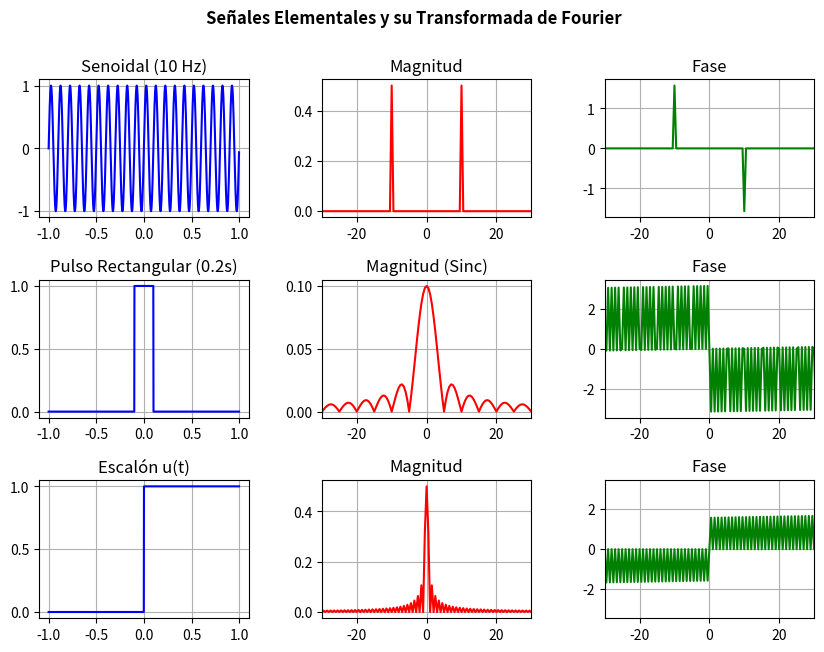
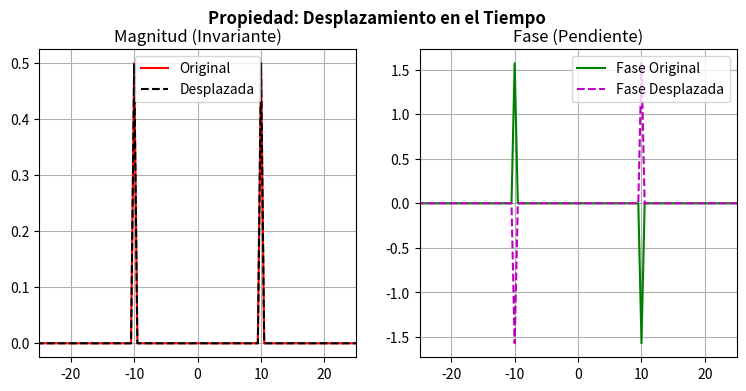
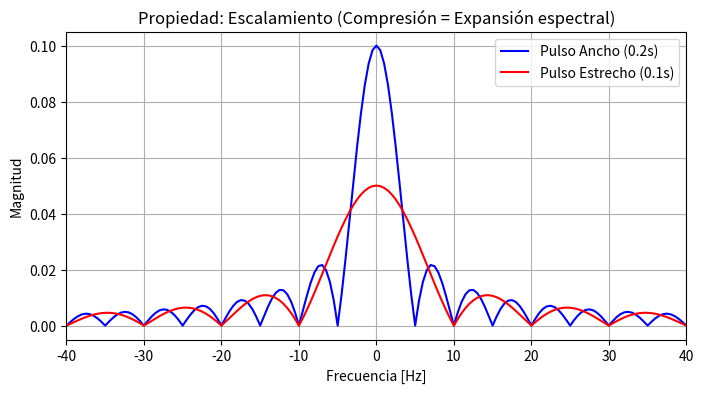

The matplotlib source for these figures, in order:
"""
Actividad Formativa 2: Simulación y Análisis de Señales con la Transformada de Fourier
Lenguaje: Python 3
Librerías: NumPy, Matplotlib
"""

import numpy as np
import matplotlib.pyplot as plt

# =============================================================================
# CONFIGURACIÓN GENERAL DE MUESTREO
# =============================================================================
Fs = 1000.0             # Frecuencia de muestreo (Hz)
Ts = 1.0 / Fs           # Periodo de muestreo (s)
t = np.arange(-1.0, 1.0, Ts)
N = len(t)
freqs = np.fft.fftshift(np.fft.fftfreq(N, Ts))


def calcular_fft(x):
    """Calcula magnitud y fase de la FFT normalizada."""
    X = np.fft.fftshift(np.fft.fft(x))
    mag = np.abs(X) / N
    phase = np.angle(X)
    umbral = 1e-4 * np.max(mag)
    phase[mag < umbral] = 0.0
    return mag, phase


# =============================================================================
# 1. SEÑALES ELEMENTALES
# =============================================================================

# Senoidal (10 Hz)
f0 = 10.0
x_sin = np.sin(2 * np.pi * f0 * t)
mag_sin, phase_sin = calcular_fft(x_sin)

# Pulso Rectangular (tau = 0.2 s)
tau = 0.2
x_rect = np.where(np.abs(t) <= (tau / 2), 1.0, 0.0)
mag_rect, phase_rect = calcular_fft(x_rect)

# Escalón Unitario
x_step = np.where(t >= 0, 1.0, 0.0)
mag_step, phase_step = calcular_fft(x_step)

fig1, axes = plt.subplots(3, 3, figsize=(10, 7))
plt.subplots_adjust(hspace=0.45, wspace=0.35)

# Fila 1: Senoidal
axes[0, 0].plot(t, x_sin, 'b')
axes[0, 0].set_title('Senoidal (10 Hz)')
axes[0, 0].grid(True)

axes[0, 1].plot(freqs, mag_sin, 'r')
axes[0, 1].set_title('Magnitud')
axes[0, 1].set_xlim([-30, 30])
axes[0, 1].grid(True)

axes[0, 2].plot(freqs, phase_sin, 'g')
axes[0, 2].set_title('Fase')
axes[0, 2].set_xlim([-30, 30])
axes[0, 2].grid(True)

# Fila 2: Pulso Rectangular
axes[1, 0].plot(t, x_rect, 'b')
axes[1, 0].set_title('Pulso Rectangular (0.2s)')
axes[1, 0].grid(True)

axes[1, 1].plot(freqs, mag_rect, 'r')
axes[1, 1].set_title('Magnitud (Sinc)')
axes[1, 1].set_xlim([-30, 30])
axes[1, 1].grid(True)

axes[1, 2].plot(freqs, phase_rect, 'g')
axes[1, 2].set_title('Fase')
axes[1, 2].set_xlim([-30, 30])
axes[1, 2].grid(True)

# Fila 3: Escalón Unitario
axes[2, 0].plot(t, x_step, 'b')
axes[2, 0].set_title('Escalón u(t)')
axes[2, 0].grid(True)

axes[2, 1].plot(freqs, mag_step, 'r')
axes[2, 1].set_title('Magnitud')
axes[2, 1].set_xlim([-30, 30])
axes[2, 1].grid(True)

axes[2, 2].plot(freqs, phase_step, 'g')
axes[2, 2].set_title('Fase')
axes[2, 2].set_xlim([-30, 30])
axes[2, 2].grid(True)

plt.suptitle('Señales Elementales y su Transformada de Fourier', fontsize=12, fontweight='bold')
plt.show()

# =============================================================================
# 2. PROPIEDADES DE FOURIER
# =============================================================================

# Propiedad 1: Linealidad
x1 = np.sin(2 * np.pi * 5 * t)
x2 = np.sin(2 * np.pi * 15 * t)
a = 2.0
b = 3.0
X_comb = np.fft.fftshift(np.fft.fft(a * x1 + b * x2))
X_teor = a * np.fft.fftshift(np.fft.fft(x1)) + b * np.fft.fftshift(np.fft.fft(x2))
error_linealidad = float(np.max(np.abs(X_comb - X_teor)))
print(f"[Linealidad] Error máximo: {error_linealidad:.2e}")

# Propiedad 2: Desplazamiento en el Tiempo
t0 = 0.05
x_desp = np.sin(2 * np.pi * f0 * (t - t0))
mag_desp, phase_desp = calcular_fft(x_desp)

fig2, ax = plt.subplots(1, 2, figsize=(9, 4))
ax[0].plot(freqs, mag_sin, 'r', label='Original')
ax[0].plot(freqs, mag_desp, 'k--', label='Desplazada')
ax[0].set_title('Magnitud (Invariante)')
ax[0].set_xlim([-25, 25])
ax[0].legend()
ax[0].grid(True)

ax[1].plot(freqs, phase_sin, 'g', label='Fase Original')
ax[1].plot(freqs, phase_desp, 'm--', label='Fase Desplazada')
ax[1].set_title('Fase (Pendiente)')
ax[1].set_xlim([-25, 25])
ax[1].legend()
ax[1].grid(True)

plt.suptitle('Propiedad: Desplazamiento en el Tiempo', fontsize=12, fontweight='bold')
plt.show()

# Propiedad 3: Escalamiento
x_angosto = np.where(np.abs(t) <= 0.05, 1.0, 0.0)
mag_angosto, _ = calcular_fft(x_angosto)

fig3 = plt.figure(figsize=(8, 4))
plt.plot(freqs, mag_rect, 'b', label='Pulso Ancho (0.2s)')
plt.plot(freqs, mag_angosto, 'r', label='Pulso Estrecho (0.1s)')
plt.title('Propiedad: Escalamiento (Compresión = Expansión espectral)')
plt.xlabel('Frecuencia [Hz]')
plt.ylabel('Magnitud')
plt.xlim([-40, 40])
plt.legend()
plt.grid(True)
plt.show()
